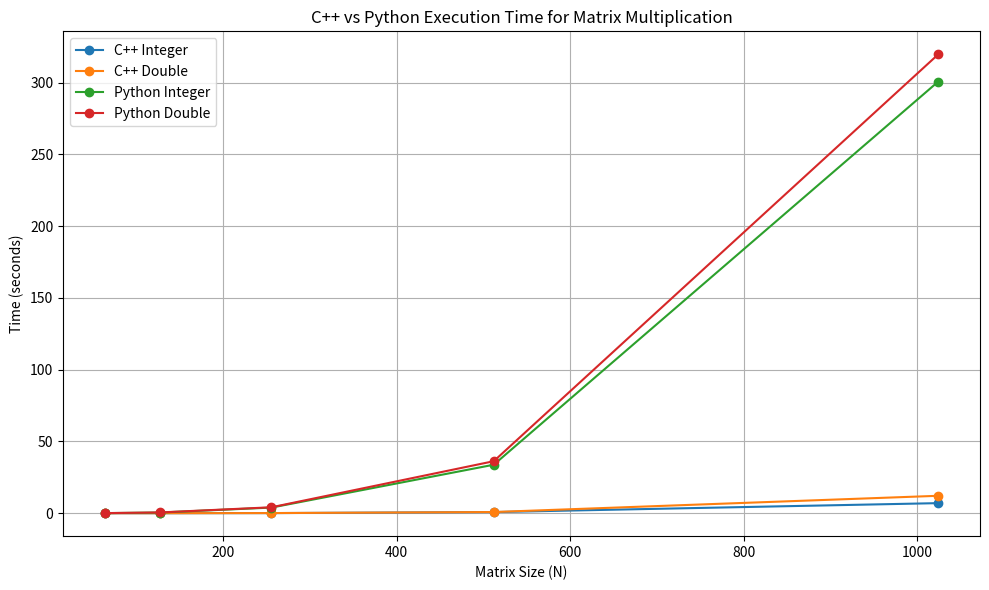

Python code for this plot:
import matplotlib.pyplot as plt

# Matrix sizes
sizes = [64, 128, 256, 512, 1024]

# C++ Elapsed Times (seconds)
cpp_int = [0.00124548, 0.0129012, 0.0916474, 0.775512, 7.02308]
cpp_double = [0.0013017, 0.0112976, 0.100147, 0.817398, 12.1445]

# Python Elapsed Times (seconds)
py_int = [0.06, 0.48, 3.93, 33.79, 300.83]
py_double = [0.07, 0.55, 4.14, 36.24, 319.81]

# Plot
plt.figure(figsize=(10, 6))

plt.plot(sizes, cpp_int, marker='o', label='C++ Integer')
plt.plot(sizes, cpp_double, marker='o', label='C++ Double')
plt.plot(sizes, py_int, marker='o', label='Python Integer')
plt.plot(sizes, py_double, marker='o', label='Python Double')

plt.title('C++ vs Python Execution Time for Matrix Multiplication')
plt.xlabel('Matrix Size (N)')
plt.ylabel('Time (seconds)')
plt.legend()
plt.grid(True)

plt.tight_layout()
plt.savefig('cpp_vs_python_comparison.png')
plt.show()
